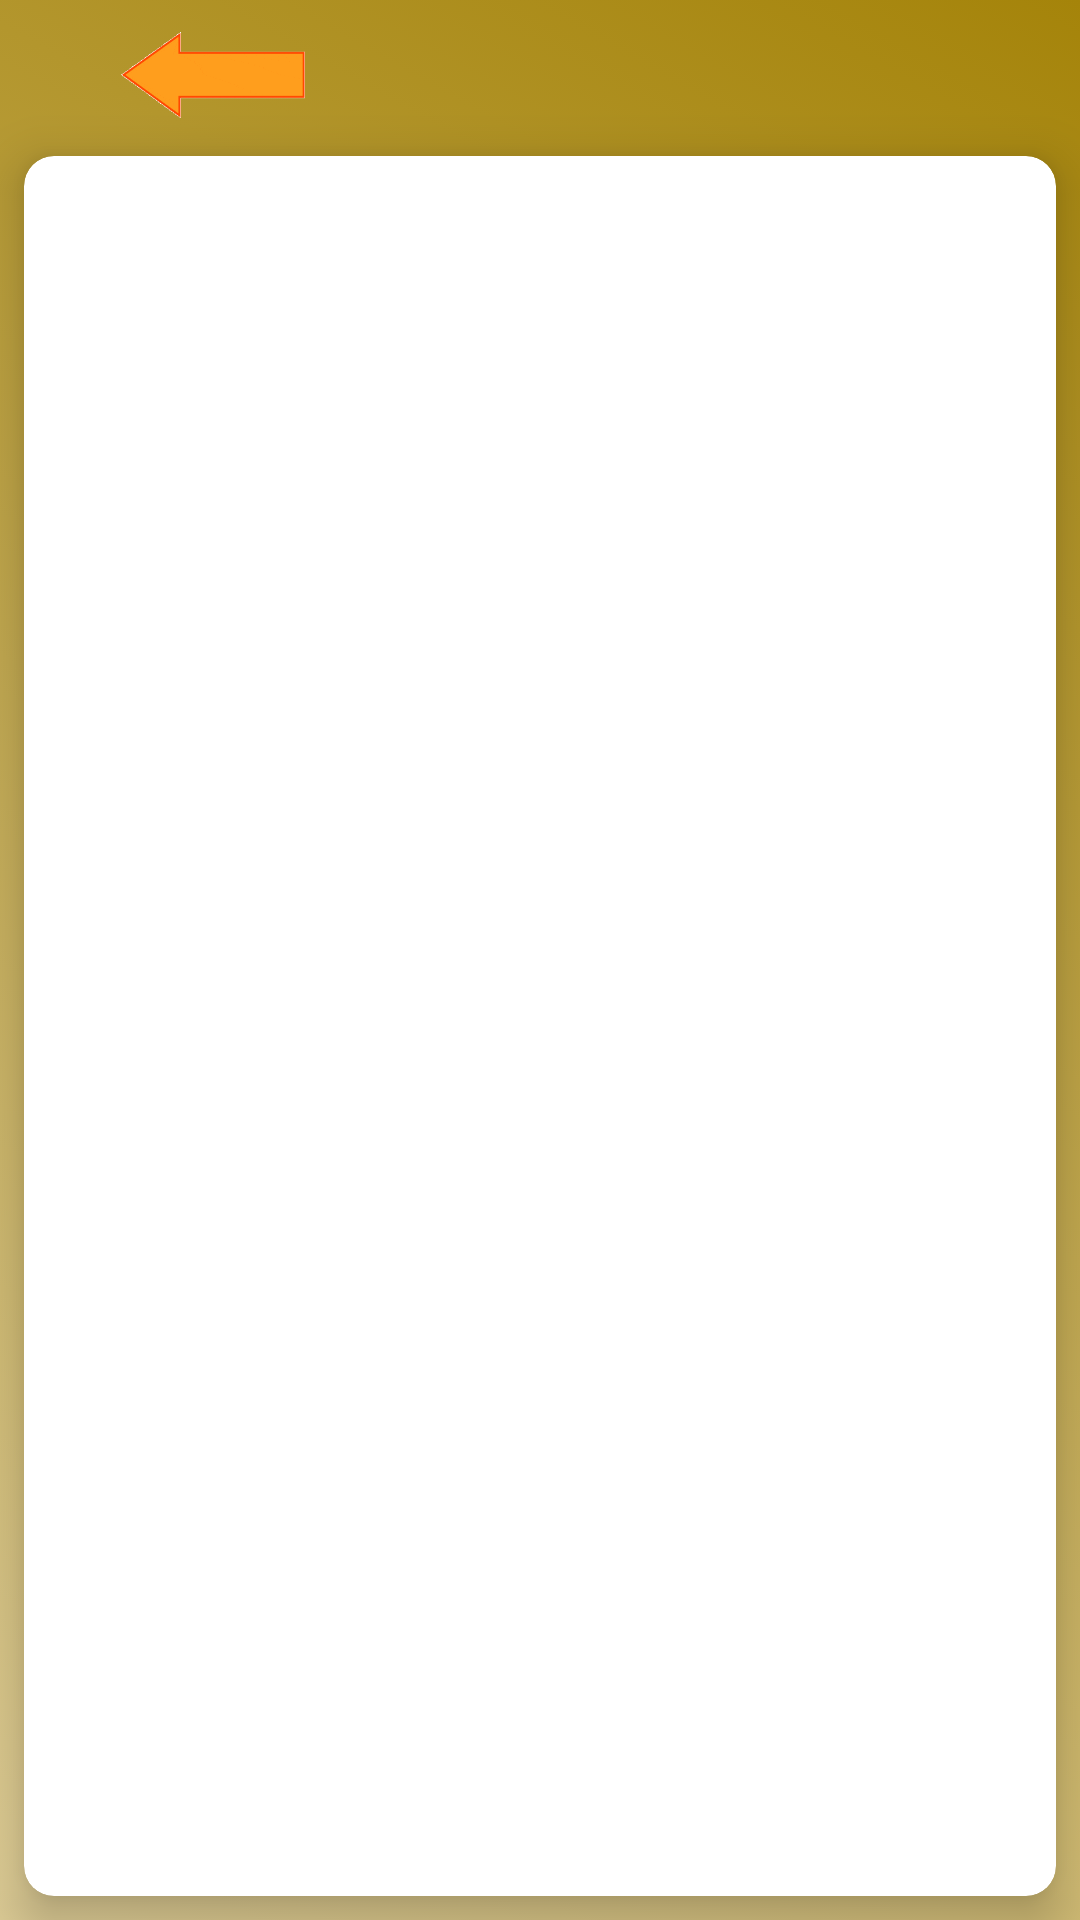

Produce the Android XML layout that renders to this screen, including the resource entries it uses.
<!-- AndroidManifest.xml: application theme Theme.FunnyGify -->
<!-- res/layout/fragment_big_gify.xml -->
<?xml version="1.0" encoding="utf-8"?>
<androidx.constraintlayout.widget.ConstraintLayout xmlns:android="http://schemas.android.com/apk/res/android"
    xmlns:app="http://schemas.android.com/apk/res-auto"
    xmlns:tools="http://schemas.android.com/tools"
    android:layout_width="match_parent"
    android:layout_height="match_parent"
    android:background="@drawable/gradient_color"
    tools:context=".fragments.BigGifyFragment" >

    <androidx.cardview.widget.CardView
        android:layout_width="0dp"
        android:layout_height="0dp"
        android:layout_marginStart="8dp"
        android:layout_marginEnd="8dp"
        android:layout_marginBottom="8dp"
        app:cardCornerRadius="10dp"
        app:cardElevation="10dp"
        app:layout_constraintBottom_toBottomOf="parent"
        app:layout_constraintEnd_toEndOf="parent"
        app:layout_constraintStart_toStartOf="parent"
        app:layout_constraintTop_toBottomOf="@+id/ivBackBigGif">

        <ImageView
            android:id="@+id/ivBigGif"
            android:layout_width="match_parent"
            android:layout_height="match_parent"
            android:scaleType="centerCrop"
            tools:src="@tools:sample/avatars" />
    </androidx.cardview.widget.CardView>

    <ImageView
        android:id="@+id/ivBackBigGif"
        android:layout_width="101dp"
        android:layout_height="52dp"
        android:src="@drawable/giphy"
        app:layout_constraintEnd_toEndOf="parent"
        app:layout_constraintHorizontal_bias="0.025"
        app:layout_constraintStart_toStartOf="parent"
        app:layout_constraintTop_toTopOf="parent" />

    <TextView
        android:id="@+id/tvBigGif"
        android:layout_width="0dp"
        android:layout_height="wrap_content"
        android:layout_marginStart="8dp"
        android:layout_marginTop="8dp"
        android:layout_marginEnd="8dp"
        android:textColor="@color/white"
        app:layout_constraintEnd_toEndOf="parent"
        app:layout_constraintStart_toEndOf="@+id/ivBackBigGif"
        app:layout_constraintTop_toTopOf="parent" />
</androidx.constraintlayout.widget.ConstraintLayout>
<!-- resources referenced by this layout -->
<resources>
  <color name="white">#FFFFFFFF</color>
  <!-- drawable giphy: gif bitmap (drawable-v24, 59562 bytes) -->
  <!-- drawable gradient_color (drawable) -->
  <?xml version="1.0" encoding="utf-8"?>
  <selector xmlns:android="http://schemas.android.com/apk/res/android">
  <item>
      <shape android:shape="rectangle">
          <gradient android:type="linear"
              android:angle="225"
              android:startColor="#A5840A"
              android:endColor="#DDCC96" />
      </shape>
  </item>
  </selector>
  <style name="Theme.FunnyGify" parent="Theme.MaterialComponents.DayNight.NoActionBar">
          
          <item name="colorPrimary">@color/purple_500</item>
          <item name="colorPrimaryVariant">@color/purple_700</item>
          <item name="colorOnPrimary">@color/white</item>
          
          <item name="colorSecondary">@color/teal_200</item>
          <item name="colorSecondaryVariant">@color/teal_700</item>
          <item name="colorOnSecondary">@color/black</item>
          
          <item name="android:statusBarColor" tools:targetApi="l">?attr/colorPrimaryVariant</item>
          
      </style>
  <color name="purple_500">#FF6200EE</color>
  <color name="purple_700">#957107</color>
  <color name="teal_200">#FF03DAC5</color>
  <color name="teal_700">#FF018786</color>
  <color name="black">#FF000000</color>
</resources>
